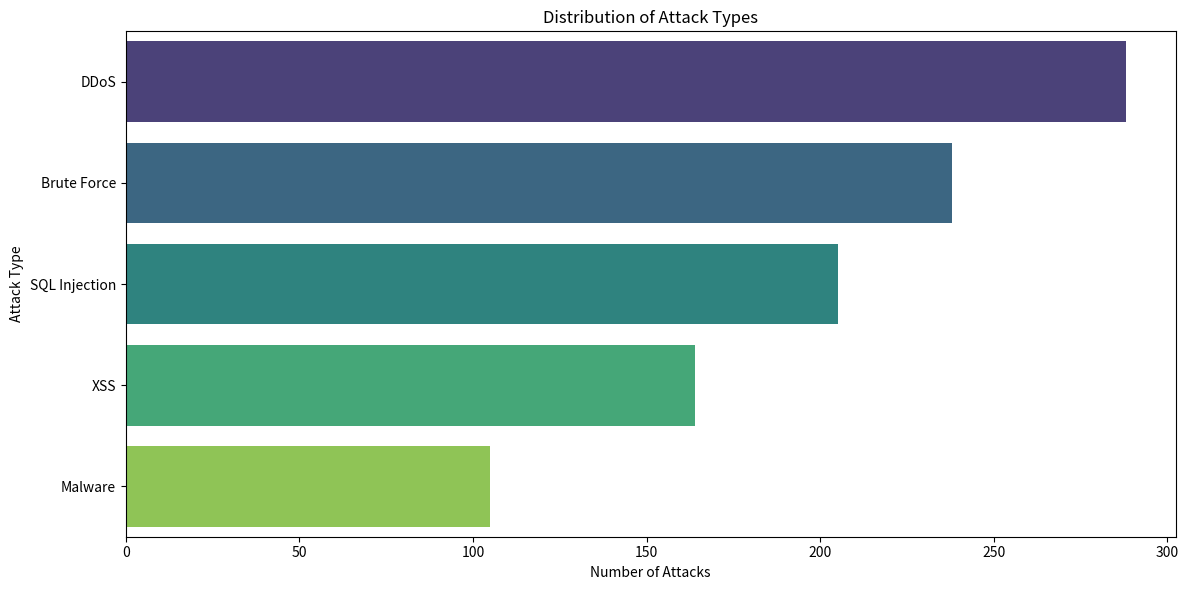
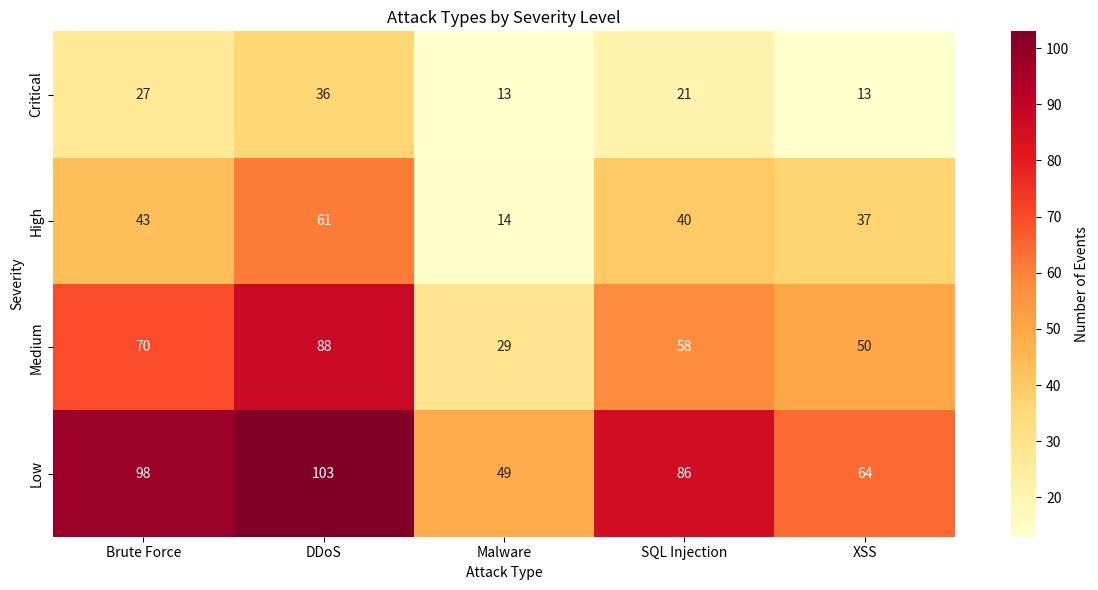
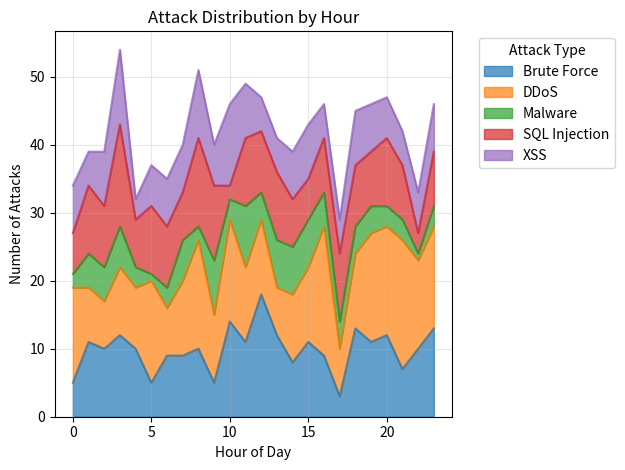
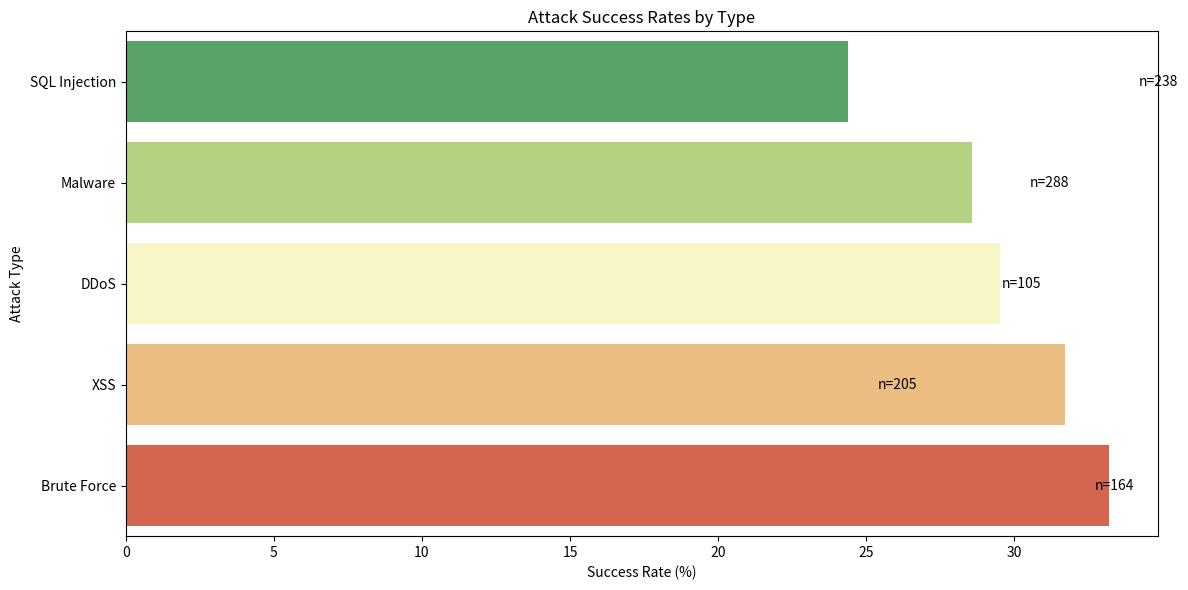

The matplotlib source for these figures, in order:
import numpy as np
import matplotlib.pyplot as plt
from datetime import datetime, timedelta
import seaborn as sns
from collections import Counter
import pandas as pd

def generate_sample_data(n_samples=1000):
    """Generate synthetic cybersecurity event data"""
    attack_types = ['SQL Injection', 'XSS', 'DDoS', 'Brute Force', 'Malware']
    severity_levels = ['Low', 'Medium', 'High', 'Critical']
    
    data = {
        'timestamp': [datetime.now() - timedelta(hours=np.random.randint(0, 168)) 
                     for _ in range(n_samples)],
        'attack_type': np.random.choice(attack_types, n_samples, p=[0.2, 0.15, 0.3, 0.25, 0.1]),
        'severity': np.random.choice(severity_levels, n_samples, p=[0.4, 0.3, 0.2, 0.1]),
        'source_ip': [f'192.168.{np.random.randint(1, 255)}.{np.random.randint(1, 255)}' 
                     for _ in range(n_samples)],
        'success': np.random.choice([True, False], n_samples, p=[0.3, 0.7])
    }
    
    return pd.DataFrame(data)

def plot_attack_distribution(df):
    """Plot attack type distribution"""
    plt.figure(figsize=(12, 6))
    
    # Create DataFrame for seaborn
    attack_counts = df['attack_type'].value_counts().reset_index()
    attack_counts.columns = ['Attack Type', 'Count']
    
    # Create bar plot with updated seaborn syntax
    sns.barplot(data=attack_counts, x='Count', y='Attack Type', hue='Attack Type', 
                palette='viridis', legend=False)
    plt.title('Distribution of Attack Types')
    plt.xlabel('Number of Attacks')
    plt.tight_layout()
    plt.show()

def plot_severity_heatmap(df):
    """Create severity vs attack type heatmap"""
    plt.figure(figsize=(12, 6))
    
    # Create cross-tabulation with custom order
    severity_order = ['Critical', 'High', 'Medium', 'Low']
    heatmap_data = pd.crosstab(df['severity'], df['attack_type'])
    heatmap_data = heatmap_data.reindex(severity_order)
    
    # Plot heatmap with enhanced styling
    sns.heatmap(heatmap_data, annot=True, fmt='d', cmap='YlOrRd',
                cbar_kws={'label': 'Number of Events'})
    plt.title('Attack Types by Severity Level')
    plt.ylabel('Severity')
    plt.xlabel('Attack Type')
    plt.tight_layout()
    plt.show()

def plot_temporal_pattern(df):
    """Visualize temporal attack patterns"""
    plt.figure(figsize=(12, 6))
    
    # Group by hour and attack type
    df['hour'] = df['timestamp'].dt.hour
    hourly_attacks = df.groupby(['hour', 'attack_type']).size().unstack()
    
    # Create stacked area plot
    hourly_attacks.plot(kind='area', stacked=True, alpha=0.7)
    plt.title('Attack Distribution by Hour')
    plt.xlabel('Hour of Day')
    plt.ylabel('Number of Attacks')
    plt.grid(True, alpha=0.3)
    plt.legend(title='Attack Type', bbox_to_anchor=(1.05, 1), loc='upper left')
    plt.tight_layout()
    plt.show()

def plot_success_rate(df):
    """Visualize attack success rates by type"""
    plt.figure(figsize=(12, 6))
    
    # Calculate success rates and create DataFrame
    success_rates = df.groupby('attack_type')['success'].agg(['mean', 'count']).reset_index()
    success_rates['mean'] = success_rates['mean'] * 100
    success_rates = success_rates.sort_values('mean', ascending=True)
    
    # Create horizontal bar plot with updated seaborn syntax
    sns.barplot(data=success_rates, x='mean', y='attack_type', hue='attack_type',
                palette='RdYlGn_r', legend=False)
    
    # Add count annotations
    for i, row in success_rates.iterrows():
        plt.text(row['mean'] + 1, i, f'n={row["count"]}', va='center')
    
    plt.title('Attack Success Rates by Type')
    plt.xlabel('Success Rate (%)')
    plt.ylabel('Attack Type')
    plt.tight_layout()
    plt.show()

def main():
    print("CyberThreat-ML Text Visualization Demo")
    print("=====================================\n")
    
    # Generate sample data
    print("Generating synthetic cybersecurity event data...")
    df = generate_sample_data()
    
    # Display basic statistics
    print("\nDataset Statistics:")
    print(f"Total Events: {len(df):,}")
    print(f"Unique Attack Types: {df['attack_type'].nunique()}")
    print(f"Time Range: {df['timestamp'].min().strftime('%Y-%m-%d %H:%M')} to {df['timestamp'].max().strftime('%Y-%m-%d %H:%M')}")
    print(f"Most Common Attack: {df['attack_type'].mode()[0]}")
    print(f"Most Severe Attacks: {df[df['severity'] == 'Critical']['attack_type'].value_counts().head(1).index[0]}")
    
    # Create visualizations
    print("\nGenerating visualizations...")
    
    print("\n1. Attack Distribution")
    plot_attack_distribution(df)
    
    print("\n2. Severity Heatmap")
    plot_severity_heatmap(df)
    
    print("\n3. Temporal Pattern")
    plot_temporal_pattern(df)
    
    print("\n4. Success Rates")
    plot_success_rate(df)
    
    print("\nVisualization demo completed successfully!")

if __name__ == "__main__":
    main()